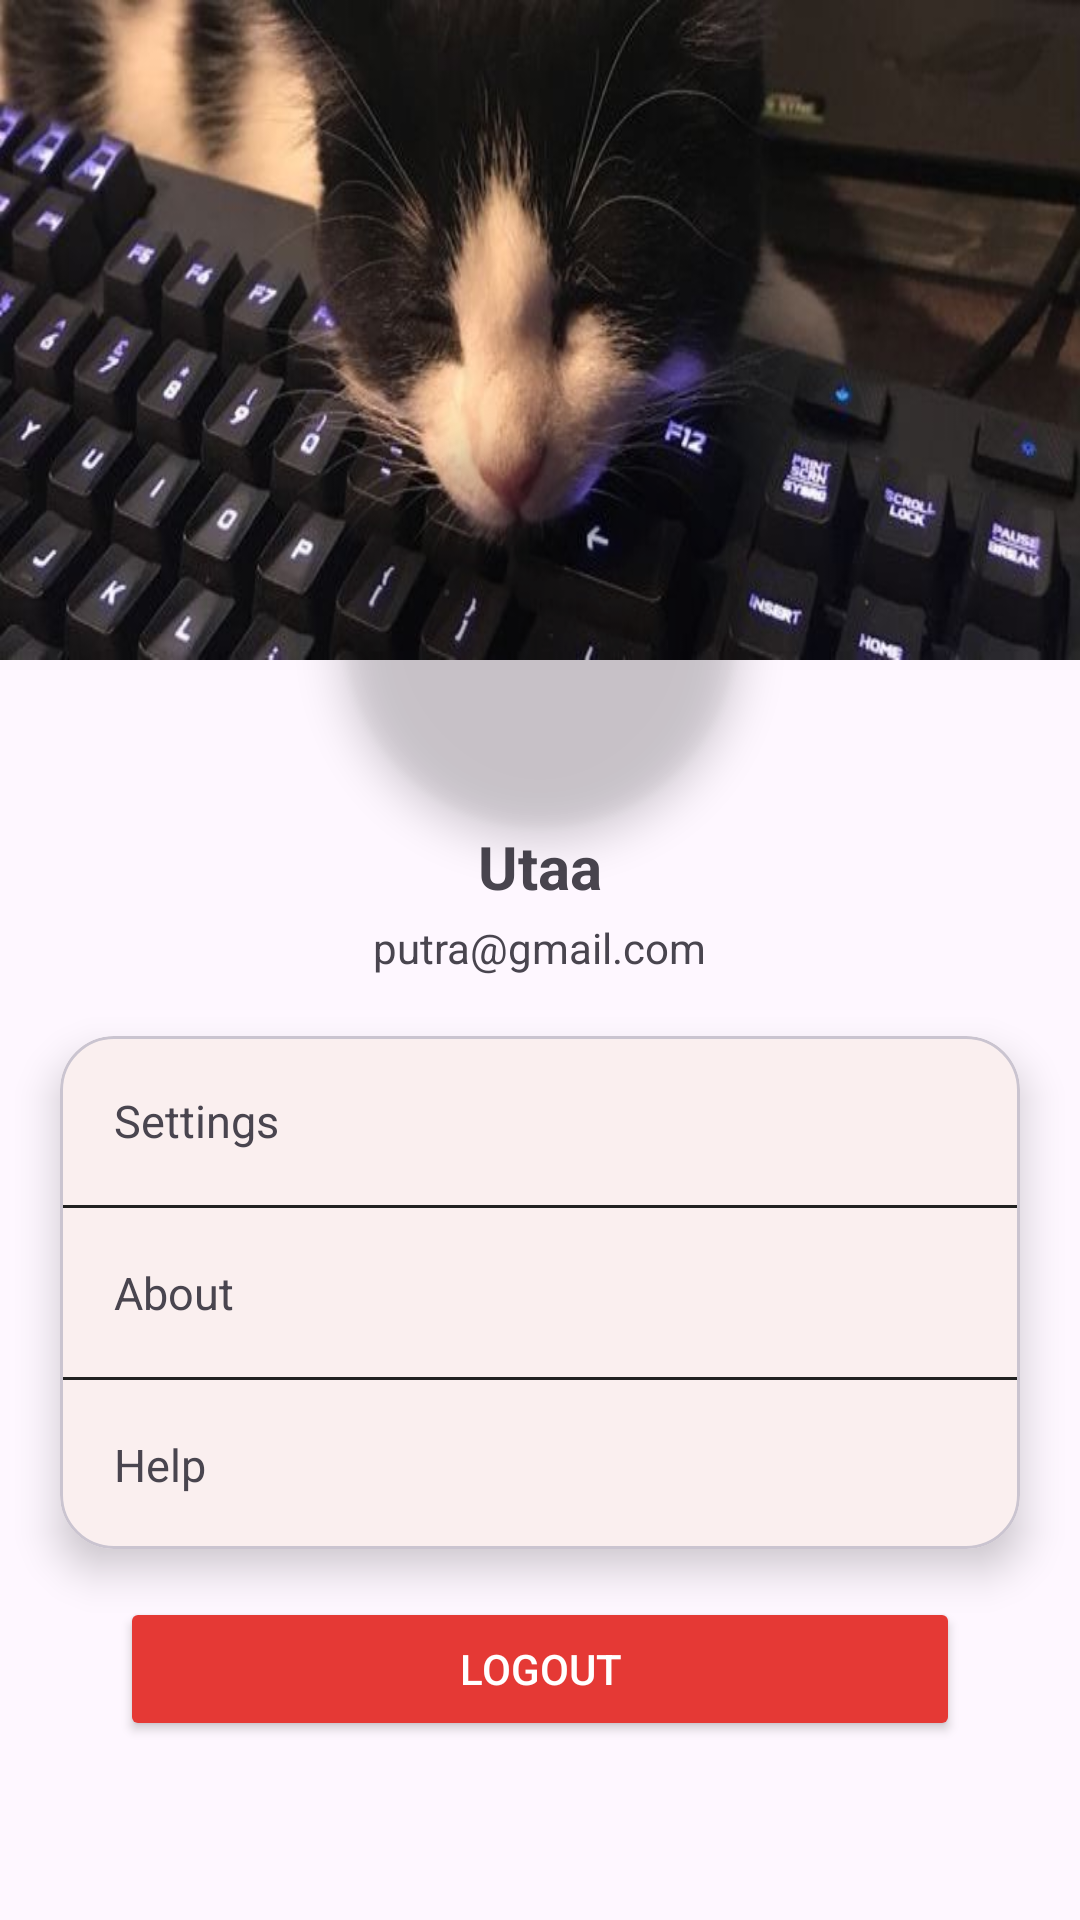

Produce the Android XML layout that renders to this screen, including the resource entries it uses.
<!-- AndroidManifest.xml: application theme Theme.Eatik -->
<!-- res/layout/fragment_profile.xml -->
<?xml version="1.0" encoding="utf-8"?>
<androidx.constraintlayout.widget.ConstraintLayout
    xmlns:android="http://schemas.android.com/apk/res/android"
    xmlns:app="http://schemas.android.com/apk/res-auto"
    android:layout_width="match_parent"
    android:layout_height="match_parent">

    
    <View
        android:id="@+id/headerBg"
        android:layout_width="0dp"
        android:layout_height="220dp"
        android:background="@drawable/cat"
        app:layout_constraintTop_toTopOf="parent"
        app:layout_constraintStart_toStartOf="parent"
        app:layout_constraintEnd_toEndOf="parent"/>

    
    <com.google.android.material.imageview.ShapeableImageView
        android:id="@+id/imgProfile"
        android:layout_width="130dp"
        android:layout_height="130dp"
        android:src="@drawable/miku"
        android:scaleType="centerCrop"
        android:layout_marginTop="-75dp"
        app:shapeAppearanceOverlay="@style/CircleImage"
        app:layout_constraintTop_toBottomOf="@id/headerBg"
        app:layout_constraintStart_toStartOf="parent"
        app:layout_constraintEnd_toEndOf="parent"
        android:elevation="8dp"/>

    
    <TextView
        android:id="@+id/tvName"
        android:layout_width="wrap_content"
        android:layout_height="wrap_content"
        android:text="@string/name_developer"
        android:textSize="20sp"
        android:textStyle="bold"
        app:layout_constraintTop_toBottomOf="@id/imgProfile"
        app:layout_constraintStart_toStartOf="parent"
        app:layout_constraintEnd_toEndOf="parent" />

    
    <TextView
        android:id="@+id/tvEmail"
        android:layout_width="wrap_content"
        android:layout_height="wrap_content"
        android:text="@string/email_developer"
        android:textSize="14sp"
        app:layout_constraintTop_toBottomOf="@id/tvName"
        app:layout_constraintStart_toStartOf="parent"
        app:layout_constraintEnd_toEndOf="parent"
        android:layout_marginTop="4dp"/>

    
    <com.google.android.material.card.MaterialCardView
        android:id="@+id/cardMenu"
        android:layout_width="0dp"
        android:layout_height="wrap_content"
        app:cardCornerRadius="18dp"
        app:cardElevation="8dp"
        android:layout_margin="20dp"
        app:layout_constraintTop_toBottomOf="@id/tvEmail"
        app:layout_constraintStart_toStartOf="parent"
        app:layout_constraintEnd_toEndOf="parent">

        <LinearLayout
            android:layout_width="match_parent"
            android:layout_height="wrap_content"
            android:orientation="vertical">

            <TextView
                android:id="@+id/tvSettings"
                android:layout_width="match_parent"
                android:layout_height="wrap_content"
                android:focusable="true"
                android:text="@string/setting_fragment"
                android:padding="18dp"
                android:textSize="15sp"
                android:background="?attr/selectableItemBackground"
                android:clickable="true"/>

            <View
                android:layout_width="match_parent"
                android:layout_height="1dp"
                android:background="#212121"/>

            <TextView
                android:id="@+id/tvAbout"
                android:layout_width="match_parent"
                android:layout_height="wrap_content"
                android:text="@string/about_fragment"
                android:padding="18dp"
                android:textSize="15sp"
                android:background="?attr/selectableItemBackground"
                android:clickable="true"/>

            <View
                android:layout_width="match_parent"
                android:layout_height="1dp"
                android:background="#212121"/>

            <TextView
                android:id="@+id/tvHelp"
                android:layout_width="match_parent"
                android:layout_height="wrap_content"
                android:text="@string/help_fragment"
                android:padding="18dp"
                android:textSize="15sp"
                android:background="?attr/selectableItemBackground"
                android:clickable="true"/>

        </LinearLayout>

    </com.google.android.material.card.MaterialCardView>

    
    <Button
        android:id="@+id/btnLogout"
        android:layout_width="match_parent"
        android:layout_height="wrap_content"
        android:text="@string/logout"
        android:textColor="@android:color/white"
        android:backgroundTint="#E53935"
        android:layout_marginTop="16dp"
        android:layout_marginHorizontal="40dp"
        app:layout_constraintTop_toBottomOf="@id/cardMenu"
        app:layout_constraintStart_toStartOf="parent"
        app:layout_constraintEnd_toEndOf="parent"/>

</androidx.constraintlayout.widget.ConstraintLayout>
<!-- resources referenced by this layout -->
<resources>
  <!-- drawable cat: png bitmap (drawable, 372122 bytes) -->
  <string name="about_fragment">About</string>
  <string name="email_developer">putra@gmail.com</string>
  <string name="help_fragment">Help</string>
  <string name="logout">Logout</string>
  <string name="name_developer">Utaa</string>
  <string name="setting_fragment">Settings</string>
  <style name="CircleImage">
          <item name="cornerFamily">rounded</item>
          <item name="cornerSize">50%</item>
      </style>
  <style name="Theme.Eatik" parent="Base.Theme.Eatik" />
  <style name="Base.Theme.Eatik" parent="Theme.Material3.DayNight.NoActionBar">
          <item name="colorPrimary">@color/gold</item>
          <item name="android:statusBarColor">@android:color/transparent</item>
          <item name="android:windowLightStatusBar">false</item>
          <item name="colorControlNormal">@color/gold</item>
      </style>
  <color name="gold">#deb878</color>
</resources>
